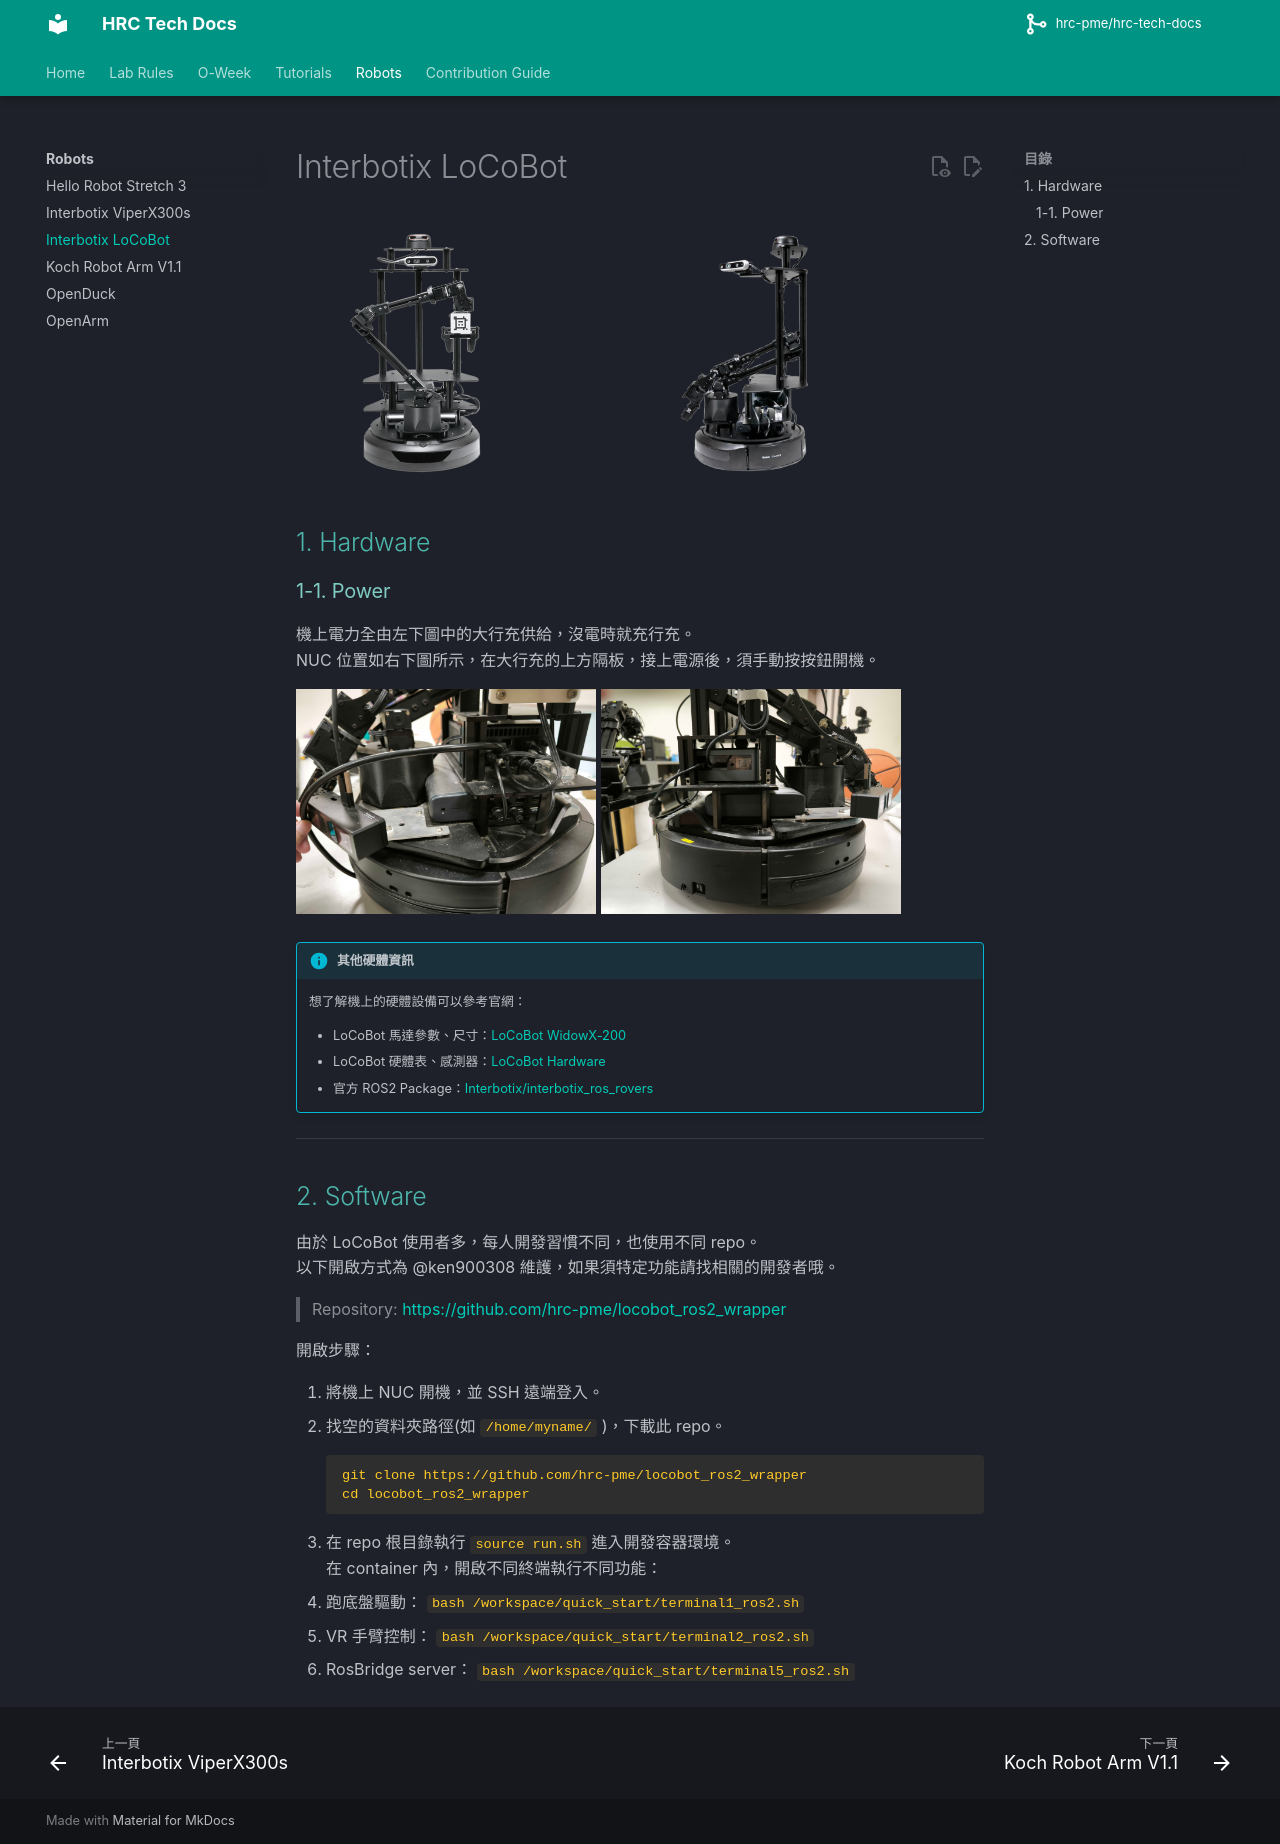

repository: hrc-pme/hrc-tech-docs · page: robot/locobot/index.html · generator: mkdocs

# Interbotix LoCoBot

![](../assets/robot/locobot-thumbnail2.png){width="250px"} ![](../assets/robot/locobot-thumbnail.png){width="400px"} 


## 1. Hardware

### 1-1. Power

機上電力全由左下圖中的大行充供給，沒電時就充行充。  
NUC 位置如右下圖所示，在大行充的上方隔板，接上電源後，須手動按按鈕開機。

![](../assets/robot/locobot-power.png){width="300px"} ![](../assets/robot/locobot-power2.png){width="300px"}

!!! info "其他硬體資訊"

    想了解機上的硬體設備可以參考官網：

    * LoCoBot 馬達參數、尺寸：[LoCoBot WidowX-200](https://docs.trossenrobotics.com/interbotix_xslocobots_docs/specifications/locobot_wx200.html#default-servo-configurations)
    * LoCoBot 硬體表、感測器：[LoCoBot Hardware](https://docs.trossenrobotics.com/interbotix_xslocobots_docs/specifications.html#hardware)
    * 官方 ROS2 Package：[Interbotix/interbotix_ros_rovers](https://github.com/Interbotix/interbotix_ros_rovers)
---

## 2. Software

由於 LoCoBot 使用者多，每人開發習慣不同，也使用不同 repo。  
以下開啟方式為 @ken900308 維護，如果須特定功能請找相關的開發者哦。

> Repository: https://github.com/hrc-pme/locobot_ros2_wrapper

開啟步驟：

1. 將機上 NUC 開機，並 SSH 遠端登入。
2. 找空的資料夾路徑(如 `/home/myname/` )，下載此 repo。  
   ```
   git clone https://github.com/hrc-pme/locobot_ros2_wrapper
   cd locobot_ros2_wrapper
   ```
3. 在 repo 根目錄執行 `source run.sh` 進入開發容器環境。  
   在 container 內，開啟不同終端執行不同功能：
   * 跑底盤驅動： `bash /workspace/quick_start/terminal1_ros2.sh`
   * VR 手臂控制： `bash /workspace/quick_start/terminal2_ros2.sh`
   * RosBridge server： `bash /workspace/quick_start/terminal5_ros2.sh`
